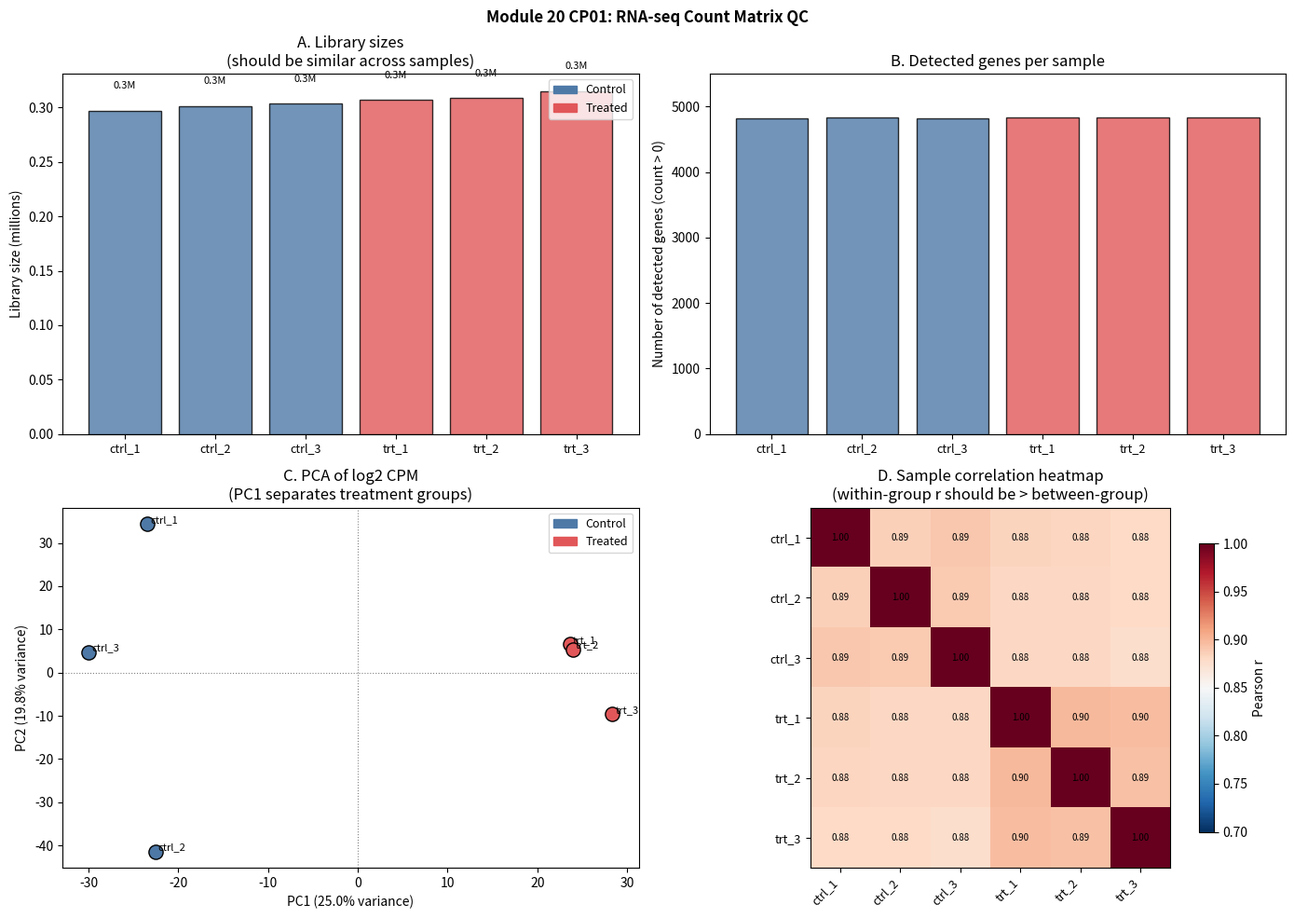

Write Python code to recreate this figure.
import numpy as np
import pandas as pd
import matplotlib.pyplot as plt
from scipy import stats
import matplotlib.patches as mpatches

rng = np.random.default_rng(42)

# ---- Generate synthetic RNA-seq count matrix ----

N_GENES   = 5000
N_SAMPLES = 6  # 3 control (cols 0-2) + 3 treated (cols 3-5)
N_DE      = 300

# Gene-level parameters
mu_base    = rng.lognormal(mean=3.0, sigma=1.5, size=N_GENES)   # mean expression
dispersion = rng.exponential(scale=0.1, size=N_GENES) + 0.01    # NB dispersion

# Counts: NB(r=1/alpha, p=1/(1+alpha*mu))
r = 1.0 / dispersion[:, None]  # (n_genes, 1)
p = 1.0 / (1.0 + dispersion[:, None] * mu_base[:, None])
counts = rng.negative_binomial(r, p, size=(N_GENES, N_SAMPLES)).astype(float)

# Inject DE genes: 150 up, 150 down in treated samples (cols 3-5)
de_idx = rng.choice(N_GENES, N_DE, replace=False)
up_idx, dn_idx = de_idx[:N_DE//2], de_idx[N_DE//2:]
fold_changes = rng.uniform(1.5, 4.0, N_DE)
counts[up_idx, 3:] = (counts[up_idx, 3:] * fold_changes[:N_DE//2, None]).astype(int)
counts[dn_idx, 3:] = np.maximum(1, (counts[dn_idx, 3:] / fold_changes[N_DE//2:, None]).astype(int))
counts = np.clip(counts, 0, None)

# Build DataFrame
gene_names  = [f'GENE_{i:04d}' for i in range(N_GENES)]
sample_names = [f'ctrl_{i+1}' for i in range(3)] + [f'trt_{i+1}' for i in range(3)]
conditions   = ['control']*3 + ['treated']*3

counts_df = pd.DataFrame(counts.astype(int), index=gene_names, columns=sample_names)

print(f'Count matrix: {counts_df.shape[0]} genes × {counts_df.shape[1]} samples')
print(f'Library sizes: {counts_df.sum(axis=0).values}')
print(f'DE genes injected: {N_DE} ({N_DE//2} up, {N_DE//2} down in treated)')
print(f'Median counts per gene: {counts_df.median(axis=1).median():.1f}')

# ---- QC metrics ----

# Detected genes (count > 0)
detected = (counts_df > 0).sum(axis=0)

# Log-normalize (log2 CPM)
lib_sizes  = counts_df.sum(axis=0)
log2_cpm   = np.log2(counts_df.divide(lib_sizes) * 1e6 + 1)

# PCA (manual, 2 PCs)
X = log2_cpm.T.values  # (6, 5000)
X_centered = X - X.mean(axis=0)
U, S, Vt = np.linalg.svd(X_centered, full_matrices=False)
pc1, pc2 = X_centered @ Vt[0], X_centered @ Vt[1]
var_explained = (S**2 / (S**2).sum())[:2] * 100

# Pearson correlation matrix
corr = np.corrcoef(log2_cpm.values.T)  # (6, 6)

print(f'Detected genes per sample (count > 0): {detected.values}')
print(f'PC1 variance: {var_explained[0]:.1f}%, PC2: {var_explained[1]:.1f}%')

fig, axes = plt.subplots(2, 2, figsize=(14, 10))

colors_cond = ['#4e79a7']*3 + ['#e15759']*3

# Panel A: Library size distribution
ax = axes[0, 0]
ax.bar(range(N_SAMPLES), lib_sizes.values / 1e6, color=colors_cond, edgecolor='black', alpha=0.8)
ax.set_xticks(range(N_SAMPLES)); ax.set_xticklabels(sample_names, fontsize=9)
ax.set_ylabel('Library size (millions)')
ax.set_title('A. Library sizes\n(should be similar across samples)')
for i, ls in enumerate(lib_sizes.values):
    ax.text(i, ls/1e6 + 0.02, f'{ls/1e6:.1f}M', ha='center', fontsize=8)
patch_ctrl = mpatches.Patch(color='#4e79a7', label='Control')
patch_trt  = mpatches.Patch(color='#e15759', label='Treated')
ax.legend(handles=[patch_ctrl, patch_trt], fontsize=9)

# Panel B: Detected genes per sample
ax = axes[0, 1]
ax.bar(range(N_SAMPLES), detected.values, color=colors_cond, edgecolor='black', alpha=0.8)
ax.set_xticks(range(N_SAMPLES)); ax.set_xticklabels(sample_names, fontsize=9)
ax.set_ylabel('Number of detected genes (count > 0)')
ax.set_title('B. Detected genes per sample')
ax.set_ylim(0, N_GENES * 1.1)

# Panel C: PCA
ax = axes[1, 0]
for i, (x, y, cond, sname) in enumerate(zip(pc1, pc2, conditions, sample_names)):
    color = '#4e79a7' if cond == 'control' else '#e15759'
    ax.scatter(x, y, color=color, s=120, zorder=3, edgecolors='black')
    ax.text(x + 0.3, y + 0.3, sname, fontsize=8)
ax.set_xlabel(f'PC1 ({var_explained[0]:.1f}% variance)')
ax.set_ylabel(f'PC2 ({var_explained[1]:.1f}% variance)')
ax.set_title('C. PCA of log2 CPM\n(PC1 separates treatment groups)')
ax.axhline(0, color='grey', ls=':', lw=0.8)
ax.axvline(0, color='grey', ls=':', lw=0.8)
ax.legend(handles=[patch_ctrl, patch_trt], fontsize=9)

# Panel D: Pearson correlation heatmap
ax = axes[1, 1]
im = ax.imshow(corr, cmap='RdBu_r', vmin=0.7, vmax=1.0)
plt.colorbar(im, ax=ax, shrink=0.8, label='Pearson r')
ax.set_xticks(range(N_SAMPLES)); ax.set_xticklabels(sample_names, rotation=45, ha='right', fontsize=9)
ax.set_yticks(range(N_SAMPLES)); ax.set_yticklabels(sample_names, fontsize=9)
for i in range(N_SAMPLES):
    for j in range(N_SAMPLES):
        ax.text(j, i, f'{corr[i,j]:.2f}', ha='center', va='center', fontsize=7,
                  color='white' if corr[i,j] < 0.87 else 'black')
ax.set_title('D. Sample correlation heatmap\n(within-group r should be > between-group)')

plt.suptitle('Module 20 CP01: RNA-seq Count Matrix QC', fontsize=12, fontweight='bold')
plt.tight_layout()
plt.savefig('cp01_qc.png', dpi=150, bbox_inches='tight')
plt.show()
